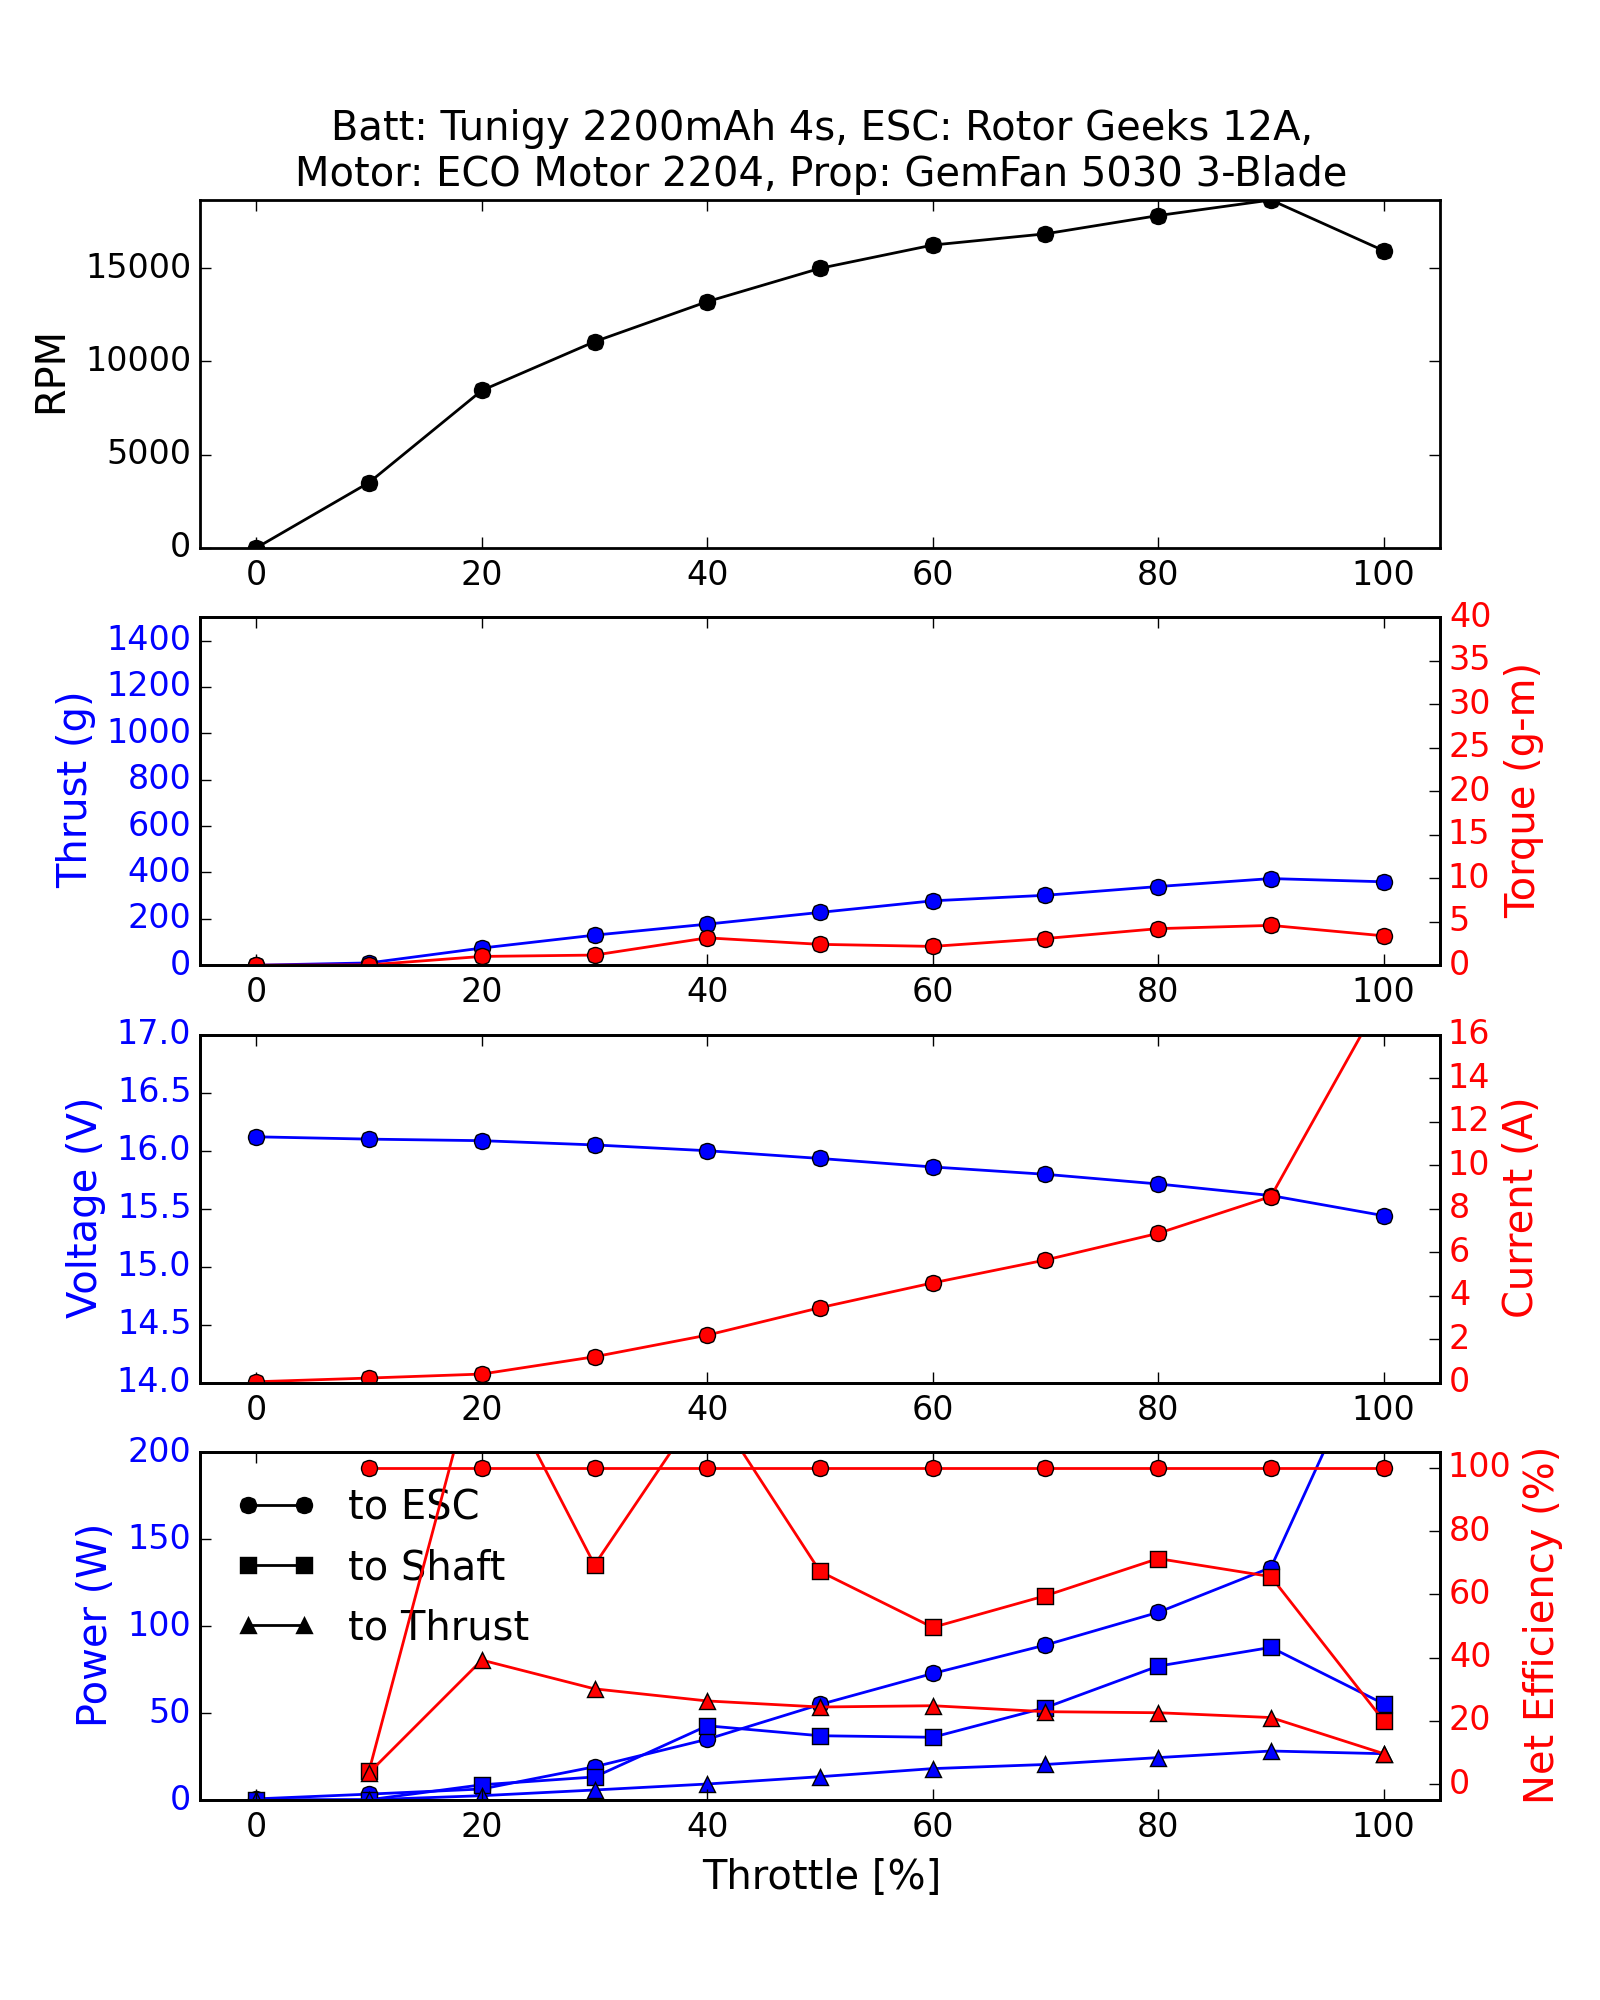

Data behind this chart, as committed beside it:
Batt: Tunigy 2200mAh 4s, ESC: Rotor Geeks 12A, Motor: ECO Motor 2204, Prop: GemFan 5030 3-Blade
Throttle [%], RPM, Thrust [g], Torque [g-m], Voltage [V], Current [A], Power_to_ESC [W], Power_to_Shaft [W], Power_to_Thrust [W], Efficiency-Battery_to_Shaft [%], Efficiency-Shaft_to_Thrust [%]
0.0, 0.0, 0.05, -0.0, 16.12, 0.04, 0.6448, -0.0, 0.0, nan, nan
10.0, 3501, 9.917, 0.04, 16.1, 0.21, 3.381, 0.1439, 0.1218, 4.255, 84.66
20.0, 8437, 74.02, 1.01, 16.09, 0.3933, 6.327, 8.754, 2.484, 138.3, 28.37
30.0, 11052, 129.7, 1.167, 16.05, 1.19, 19.1, 13.25, 5.758, 69.35, 43.47
40.0, 13200, 177.2, 3.147, 16.0, 2.183, 34.93, 42.67, 9.196, 122.1, 21.55
50.0, 14985, 227.8, 2.4, 15.93, 3.447, 54.92, 36.95, 13.4, 67.28, 36.28
60.0, 16233, 277.7, 2.163, 15.86, 4.587, 72.74, 36.08, 18.05, 49.59, 50.04
70.0, 16835, 301.6, 3.07, 15.8, 5.64, 89.09, 53.09, 20.43, 59.59, 38.47
80.0, 17814, 339.4, 4.207, 15.71, 6.867, 107.9, 76.98, 24.38, 71.35, 31.67
90.0, 18649, 373.7, 4.58, 15.61, 8.56, 133.7, 87.74, 28.17, 65.65, 32.1
100.0, 15932, 359.8, 3.38, 15.44, 17.84, 275.4, 55.32, 26.62, 20.08, 48.11
